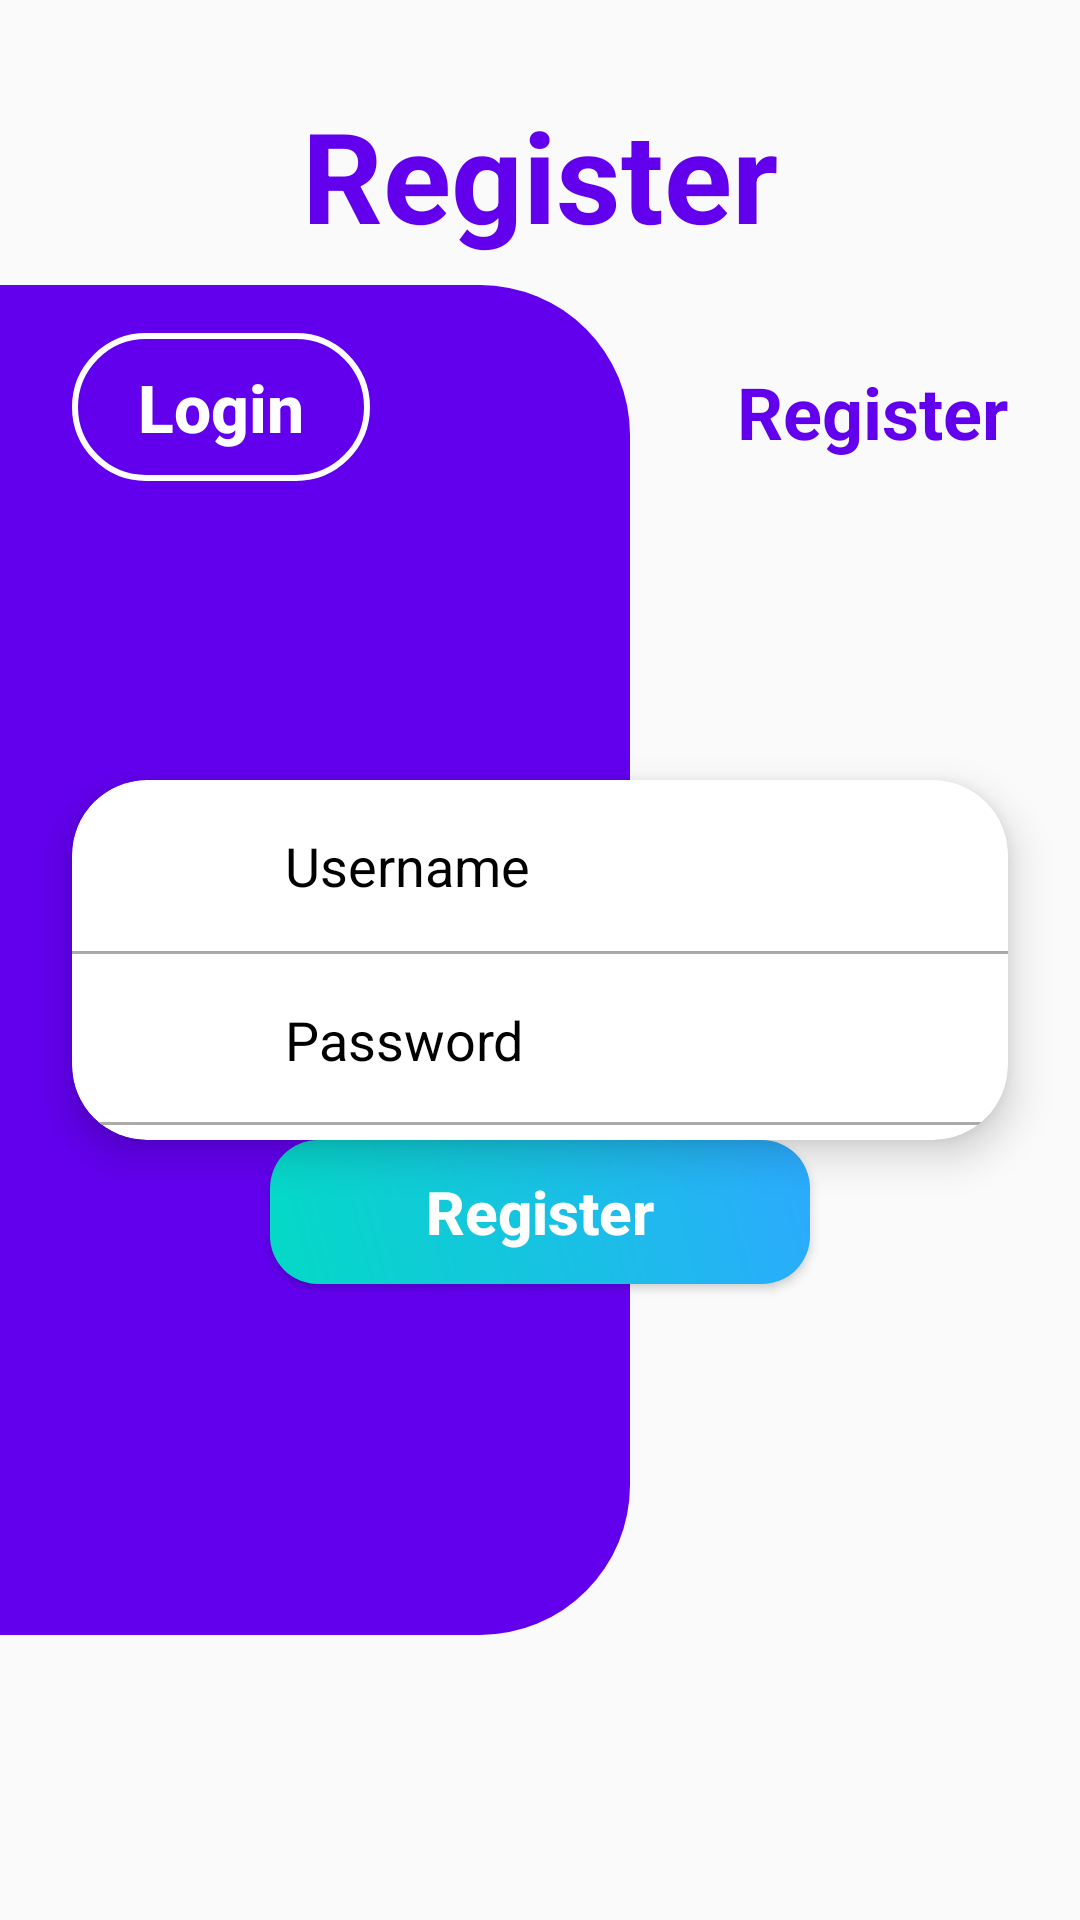

The Android layout XML behind this screen, and the referenced resources:
<!-- AndroidManifest.xml: application theme Theme.ScrollLogin -->
<!-- res/layout/activity_register.xml -->
<?xml version="1.0" encoding="utf-8"?>
<androidx.constraintlayout.widget.ConstraintLayout xmlns:android="http://schemas.android.com/apk/res/android"
    xmlns:app="http://schemas.android.com/apk/res-auto"
    xmlns:tools="http://schemas.android.com/tools"
    android:layout_width="match_parent"
    android:layout_height="match_parent"
    tools:context=".RegisterActivity">


    <TextView
        android:layout_width="wrap_content"
        android:layout_height="wrap_content"
        android:layout_marginTop="30dp"
        android:text="Register"
        android:textSize="42sp"
        android:textStyle="bold"
        android:textColor="@color/purple_500"
        app:layout_constraintEnd_toEndOf="parent"
        app:layout_constraintStart_toStartOf="parent"
        app:layout_constraintTop_toTopOf="parent"/>

    <View
        android:id="@+id/view11"
        android:layout_width="210dp"
        android:layout_height="450dp"
        android:background="@drawable/bg_register"
        app:layout_constraintBottom_toBottomOf="parent"
        app:layout_constraintStart_toStartOf="parent"
        app:layout_constraintTop_toTopOf="parent" />

    <RelativeLayout
        android:layout_width="0dp"
        android:layout_height="wrap_content"
        android:layout_marginTop="16dp"
        android:layout_marginStart="24dp"
        android:layout_marginEnd="24dp"
        app:layout_constraintStart_toStartOf="parent"
        app:layout_constraintEnd_toEndOf="parent"
        app:layout_constraintTop_toTopOf="@id/view11">

        <TextView
            android:layout_width="wrap_content"
            android:layout_height="wrap_content"
            android:layout_alignParentEnd="true"
            android:layout_marginStart="30dp"
            android:layout_marginTop="10dp"
            android:layout_marginBottom="10dp"
            android:gravity="center"
            android:text="Register"
            android:textColor="@color/purple_500"
            android:textSize="24dp"
            android:textStyle="bold" />

        <Button
            android:id="@+id/btnGoLogin"
            android:layout_width="wrap_content"
            android:layout_height="wrap_content"
            android:layout_marginEnd="13dp"
            android:background="@drawable/btn_go_register"
            android:padding="10dp"
            android:paddingStart="22dp"
            android:paddingEnd="22dp"
            android:text="Login"
            android:textAllCaps="false"
            android:textColor="@color/white"
            android:textSize="22dp"
            android:textStyle="bold" />
    </RelativeLayout>

    <androidx.cardview.widget.CardView
        android:id="@+id/cardView_register"
        android:layout_width="0dp"
        android:layout_height="120dp"
        android:layout_marginStart="24dp"
        android:layout_marginEnd="24dp"
        app:cardCornerRadius="25dp"
        app:cardElevation="8dp"
        app:layout_constraintBottom_toBottomOf="parent"
        app:layout_constraintEnd_toEndOf="parent"
        app:layout_constraintStart_toStartOf="parent"
        app:layout_constraintTop_toTopOf="parent">

        <androidx.constraintlayout.widget.ConstraintLayout
            android:layout_width="match_parent"
            android:layout_height="wrap_content">

            <ImageView
                android:id="@+id/iv_username_register"
                android:layout_width="25dp"
                android:layout_height="25dp"
                android:layout_marginVertical="16dp"
                android:layout_marginStart="30dp"
                android:scaleType="fitXY"
                android:src="@drawable/ic_email"
                app:layout_constraintBottom_toTopOf="@+id/view_register"
                app:layout_constraintStart_toStartOf="parent"
                app:layout_constraintTop_toTopOf="parent"
                app:tint="@color/black" />

            <EditText
                android:id="@+id/et_username_register"
                android:layout_width="0dp"
                android:layout_height="wrap_content"
                android:layout_marginStart="16dp"
                android:layout_marginEnd="48dp"
                android:background="@color/white"
                android:hint="Username"
                android:textColorHint="@color/black"
                app:layout_constraintBottom_toBottomOf="@id/iv_username_register"
                app:layout_constraintEnd_toEndOf="parent"
                app:layout_constraintStart_toEndOf="@id/iv_username_register"
                app:layout_constraintTop_toTopOf="@id/iv_username_register" />

            <View
                android:id="@+id/view_register"
                android:layout_width="match_parent"
                android:layout_height="1dp"
                android:background="@android:color/darker_gray"
                app:layout_constraintBottom_toBottomOf="parent"
                app:layout_constraintEnd_toEndOf="parent"
                app:layout_constraintStart_toStartOf="parent"
                app:layout_constraintTop_toTopOf="parent" />


            <ImageView
                android:id="@+id/iv_password_register"
                android:layout_width="25dp"
                android:layout_height="25dp"
                android:layout_marginVertical="16dp"
                android:layout_marginStart="30dp"
                android:scaleType="fitXY"
                android:src="@drawable/ic_lock"
                app:layout_constraintBottom_toBottomOf="@+id/view_register"
                app:layout_constraintStart_toStartOf="parent"
                app:layout_constraintTop_toBottomOf="parent"
                app:tint="@color/black" />

            <EditText
                android:id="@+id/et_password_register"
                android:layout_width="0dp"
                android:layout_height="wrap_content"
                android:layout_marginStart="16dp"
                android:layout_marginEnd="48dp"
                android:background="@color/white"
                android:hint="Password"
                android:textColorHint="@color/black"
                app:layout_constraintBottom_toBottomOf="@id/iv_password_register"
                app:layout_constraintEnd_toEndOf="parent"
                app:layout_constraintStart_toEndOf="@id/iv_password_register"
                app:layout_constraintTop_toTopOf="@id/iv_password_register" />

            <View
                android:id="@+id/view_register2"
                android:layout_width="match_parent"
                android:layout_height="1dp"
                android:background="@android:color/darker_gray"
                app:layout_constraintBottom_toBottomOf="parent"
                app:layout_constraintEnd_toEndOf="parent"
                app:layout_constraintStart_toStartOf="parent" />

        </androidx.constraintlayout.widget.ConstraintLayout>
    </androidx.cardview.widget.CardView>

    <androidx.appcompat.widget.AppCompatButton
        android:layout_width="180dp"
        android:layout_height="wrap_content"
        android:background="@drawable/bg_button"
        android:text="Register"
        android:textAllCaps="false"
        android:textColor="@color/white"
        android:textSize="20dp"
        android:textStyle="bold"
        app:layout_constraintEnd_toEndOf="parent"
        app:layout_constraintStart_toStartOf="parent"
        app:layout_constraintTop_toBottomOf="@+id/cardView_register" />

</androidx.constraintlayout.widget.ConstraintLayout>
<!-- resources referenced by this layout -->
<resources>
  <color name="black">#FF000000</color>
  <color name="purple_500">#FF6200EE</color>
  <color name="white">#FFFFFFFF</color>
  <!-- drawable bg_button (drawable) -->
  <?xml version="1.0" encoding="utf-8"?>
  <shape xmlns:android="http://schemas.android.com/apk/res/android"
      android:shape="rectangle">
  
      <gradient
          android:startColor="@color/teal_200"
          android:endColor="@color/blue"
          android:angle="45"
          android:type="linear"/>
  
      <corners android:radius="16dp"/>
  
  </shape>
  <!-- drawable bg_register (drawable) -->
  <?xml version="1.0" encoding="utf-8"?>
  <shape xmlns:android="http://schemas.android.com/apk/res/android"
      android:shape="rectangle">
  
      <solid android:color="@color/purple_500"/>
      <corners android:bottomRightRadius="50dp"
          android:topRightRadius="50dp"/>
  
  </shape>
  <!-- drawable btn_go_register (drawable) -->
  <?xml version="1.0" encoding="utf-8"?>
  <shape xmlns:android="http://schemas.android.com/apk/res/android"
      android:shape="rectangle">
  
      <stroke android:color="@color/white" android:width="2dp"/>
      <corners android:radius="24dp"/>
  
  </shape>
  <style name="Theme.ScrollLogin" parent="Theme.AppCompat.DayNight.NoActionBar">
          
          <item name="colorPrimary">@color/purple_500</item>
          <item name="colorPrimaryVariant">@color/purple_700</item>
          <item name="colorOnPrimary">@color/white</item>
          
          <item name="colorSecondary">@color/teal_200</item>
          <item name="colorSecondaryVariant">@color/teal_700</item>
          <item name="colorOnSecondary">@color/black</item>
          
          <item name="android:statusBarColor" tools:targetApi="l">?attr/colorPrimaryVariant</item>
          
      </style>
  <color name="teal_200">#FF03DAC5</color>
  <color name="blue">#FF2CAAFF</color>
  <color name="purple_700">#FF3700B3</color>
  <color name="teal_700">#FF018786</color>
</resources>
